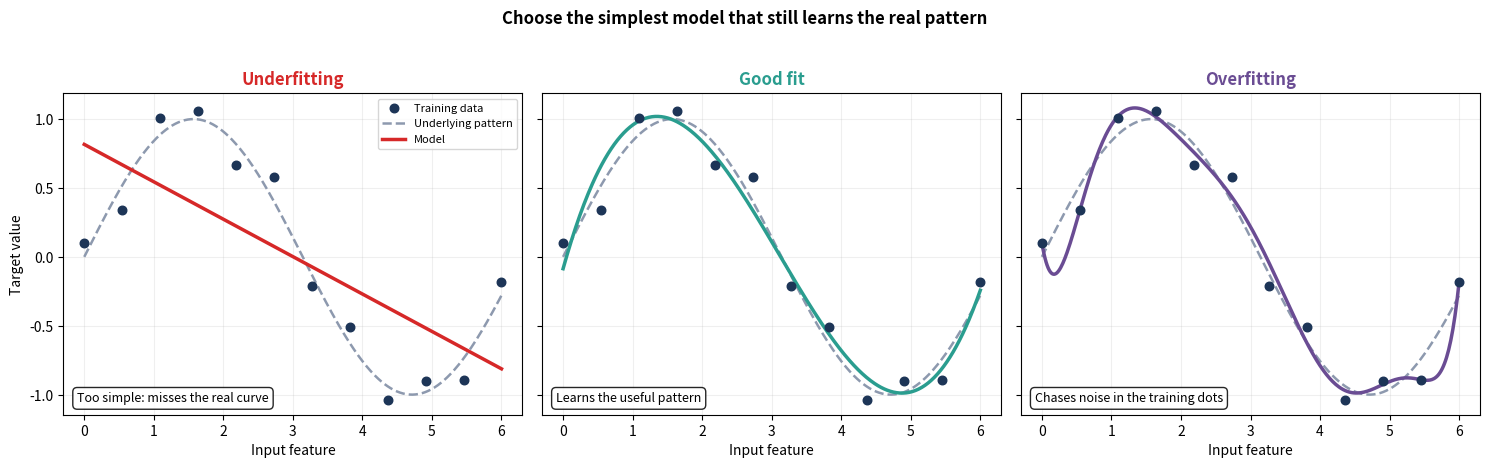

Write Python code to recreate this figure.
import numpy as np
import matplotlib.pyplot as plt

# Same small training dataset for all three models
x_train = np.linspace(0, 6, 12)
noise = np.array([0.10, -0.18, 0.12, 0.06, -0.15, 0.18, -0.08, 0.12, -0.10, 0.08, -0.16, 0.10])
y_train = np.sin(x_train) + noise
x_smooth = np.linspace(0, 6, 400)
true_pattern = np.sin(x_smooth)

models = [
    (1, 'Underfitting', 'Too simple: misses the real curve', '#d62828'),
    (3, 'Good fit', 'Learns the useful pattern', '#2a9d8f'),
    (9, 'Overfitting', 'Chases noise in the training dots', '#6a4c93')
]

fig, axes = plt.subplots(1, 3, figsize=(15, 4.5), sharey=True)
for ax, (degree, title, message, color) in zip(axes, models):
    coefficients = np.polyfit(x_train, y_train, degree)
    prediction = np.polyval(coefficients, x_smooth)
    ax.scatter(x_train, y_train, color='#1d3557', s=38, label='Training data', zorder=3)
    ax.plot(x_smooth, true_pattern, '--', color='#8d99ae', linewidth=1.8, label='Underlying pattern')
    ax.plot(x_smooth, prediction, color=color, linewidth=2.5, label='Model')
    ax.set_title(title, color=color, weight='bold')
    ax.text(0.03, 0.04, message, transform=ax.transAxes, fontsize=9,
            bbox=dict(boxstyle='round,pad=0.35', facecolor='white', alpha=0.85))
    ax.set_xlabel('Input feature')
    ax.grid(alpha=0.2)
axes[0].set_ylabel('Target value')
axes[0].legend(loc='upper right', fontsize=8)
plt.suptitle('Choose the simplest model that still learns the real pattern', weight='bold', y=1.03)
plt.tight_layout()
plt.show()
